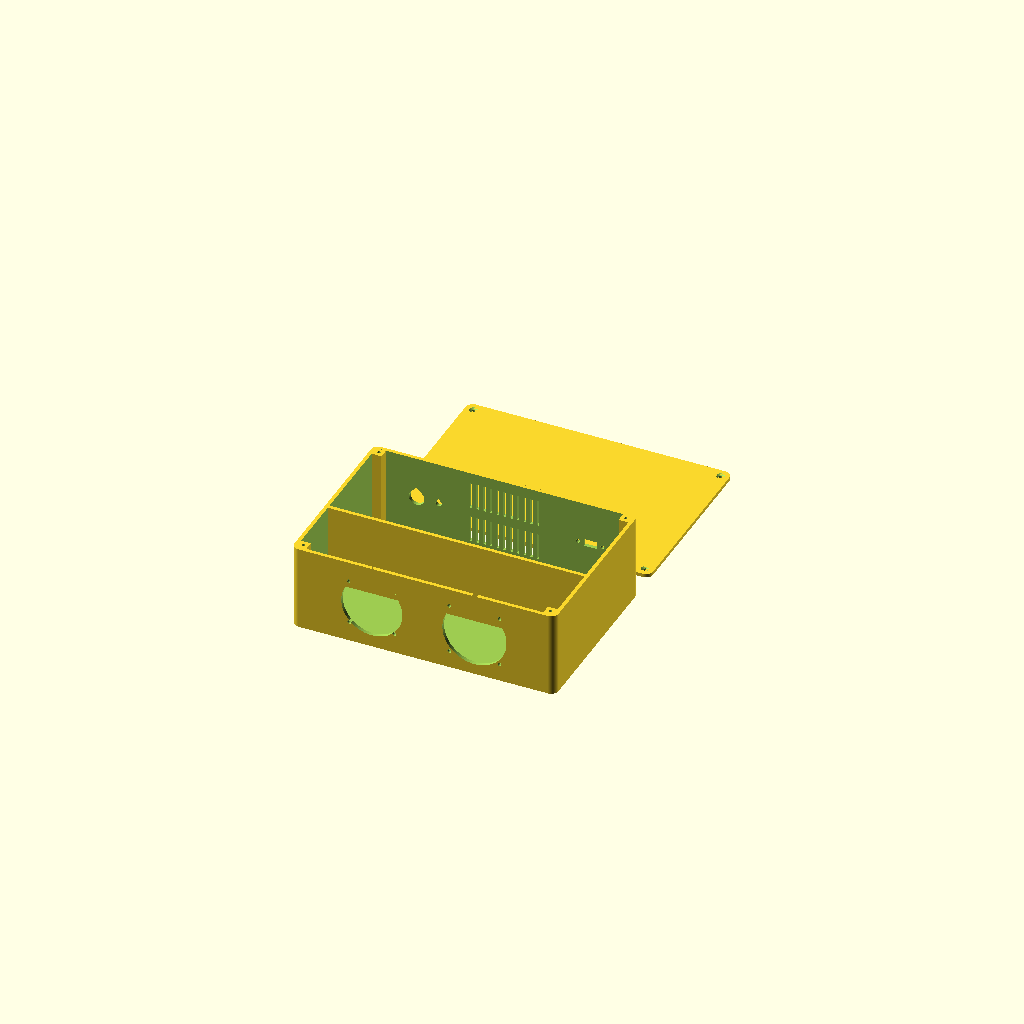
Cell 1: rendered with the file's own defaults.
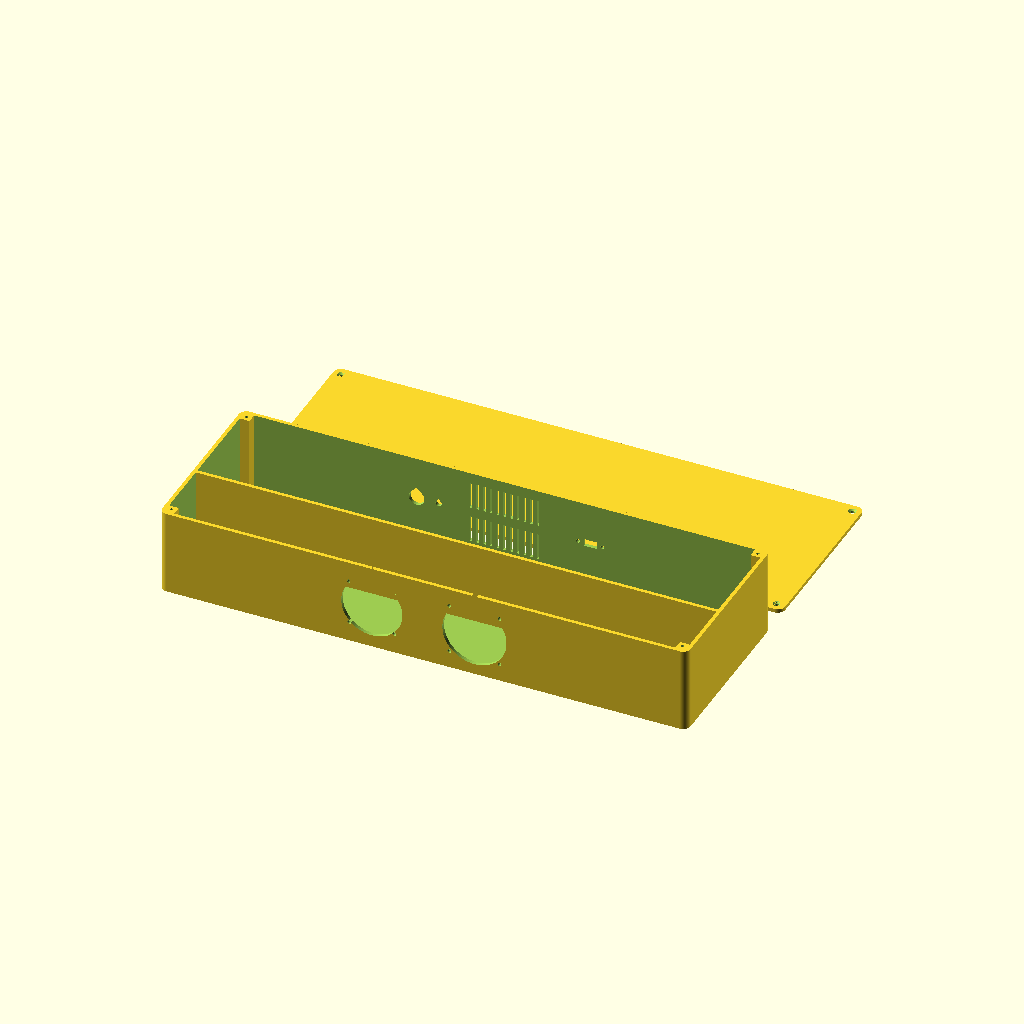
Cell 2: L = 432 (everything else at default).
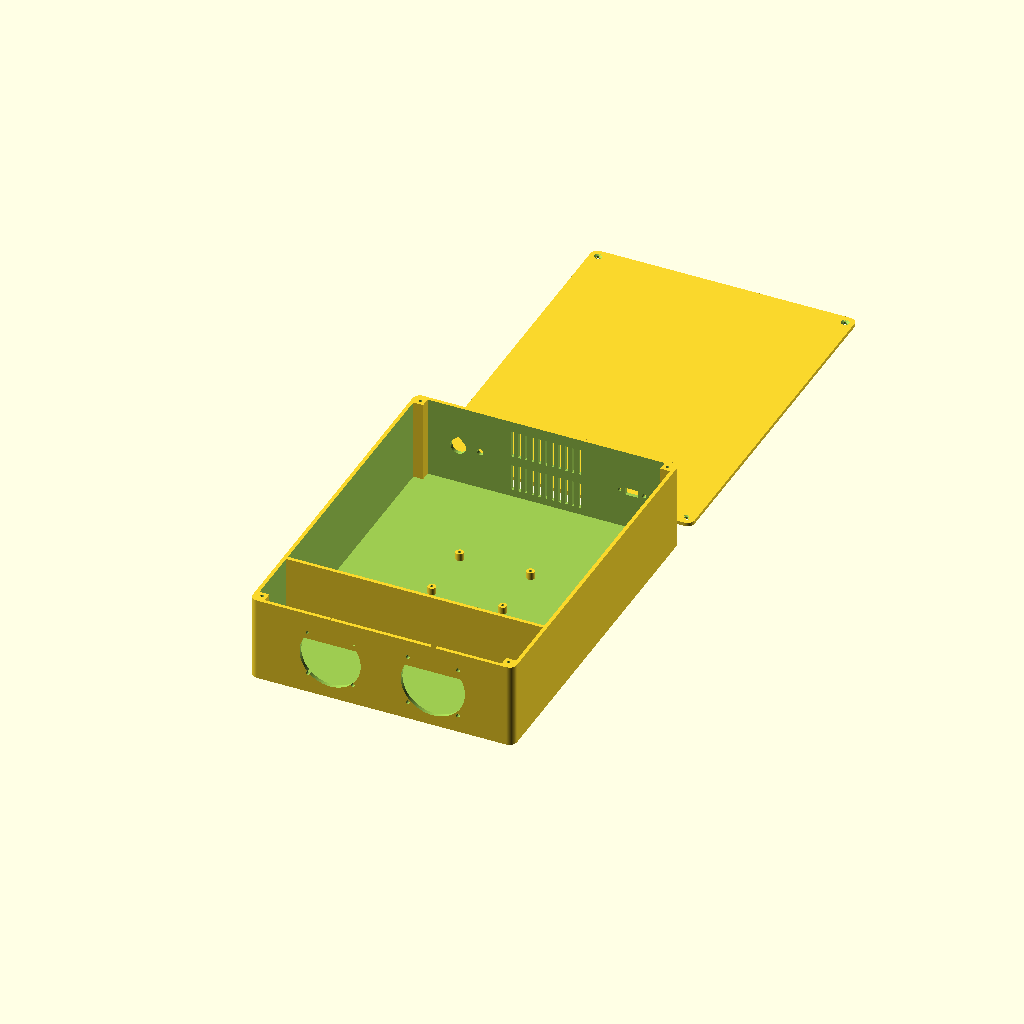
Cell 3 — W set to 292, the other parameters unchanged.
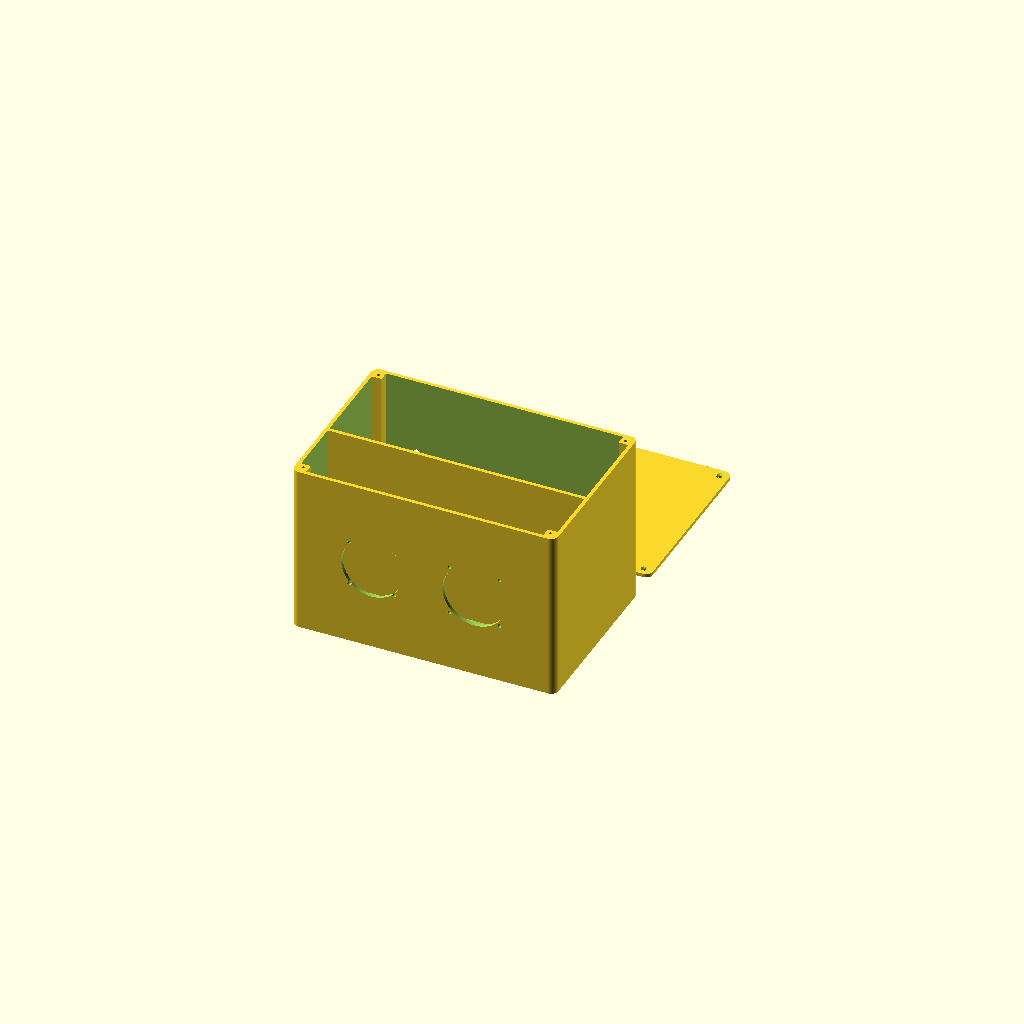
Cell 4 — H set to 140, the other parameters unchanged.
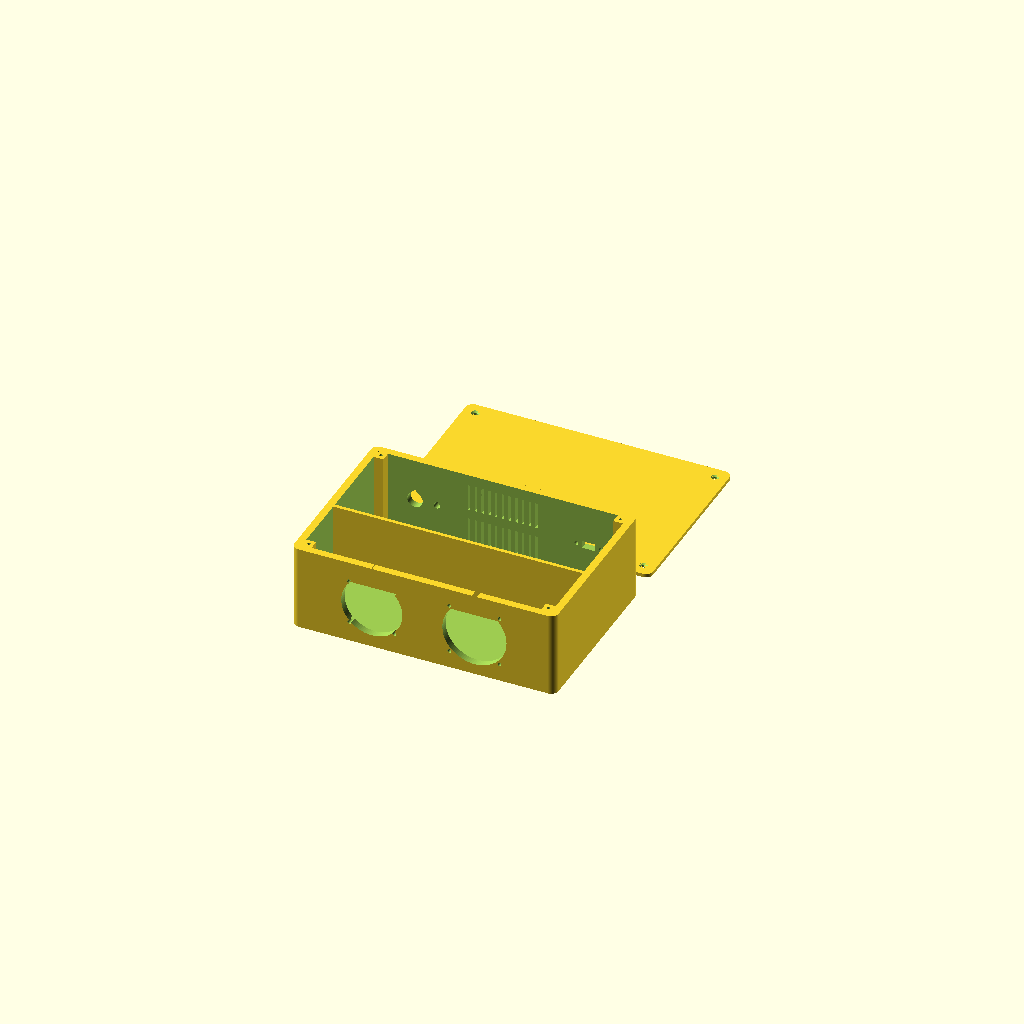
Cell 5 — wall set to 6, the other parameters unchanged.
One fixed orthographic camera (rotation 55°, 0°, 25°; colour scheme Cornfield) for every cell.
OpenSCAD source file hardware/phase1/enclosure/campfire-enclosure.scad:
// Campfire STANDARD / EXTENDED enclosure — rev A (2026-10-22)
// Two-bay box: sealed acoustic chamber at the front, vented electronics bay behind.
// Open in OpenSCAD, set `part`, press F6 (render), then File > Export > STL.
//
// BEFORE EXPORTING: measure the driver and passive radiator with the calipers
// and set drv_cut / drv_bc / pr_cut / pr_bc below. The defaults are from the
// datasheets and may be off by a millimetre.

part = "both";            // "base" | "lid" | "both"
$fn = 96;

// ---------- Outer dimensions (mm) ----------
L    = 216;               // length (X). 216 fits a 220 mm print bed with margin
W    = 146;               // width (Y). Front face is at -Y, rear face at +Y
H    = 70;                // height, open-top base (lid is separate)
wall = 3;                 // wall and floor thickness
rad  = 6;                 // outer corner radius

chamber = 55;             // internal depth (Y) of the sealed chamber; the ND65-PR is 48 mm deep overall
div_t   = 3;              // divider wall thickness

// ---------- Front face: driver + passive radiator (MEASURE, then set) ----------
drv_cut   = 50;           // Peerless TC6FD00-04 baffle cutout: 1.97" = 50.0 mm (datasheet); overall 55 mm
drv_bc    = 52;           // its mounting-hole bolt circle — NOT on the datasheet, MEASURE hole-to-hole across
drv_screw = 3.2;          // mounting hole diameter (M3 clearance)
drv_x     = -42;          // X position from centre
pr_cut    = 52.5;         // Dayton ND65-PR baffle cutout: 2.05" = 52.1 mm (datasheet); overall 64 mm
pr_bc     = 58;           // its bolt circle — MEASURE hole-to-hole across
pr_screw  = 3.2;
pr_x      = 42;
face_z    = H / 2;        // centre height of both openings

// ---------- Rear face ----------
btn_d   = 12.7;           // 12 mm IP65 button, 1/2" hole
btn_x   = -72;
led_d   = 5.2;            // 5 mm LED
led_x   = -54;
usbc_w  = 10.5;           // panel-mount USB-C extension: slot and two screws
usbc_h  = 6;
usbc_sp = 20;             // screw spacing of the panel-mount flange
usbc_sd = 3.2;
usbc_x  = 70;
vent_w = 2; vent_h = 22; vent_pitch = 5.5; vent_n = 11; vent_z = [20, 50];

// ---------- Pi + UPS stack posts (Pi 4B pattern 58 x 49 mm, M2.5) ----------
pi_post_h    = 6;
pi_post_d    = 6.5;
pi_post_hole = 2.4;       // M2.5 self-tapping; drill 2.0 and use heat-set inserts if preferred
pi_x = 0;                 // stack position: X from centre
pi_y = 0;                 // Y offset from the bay centre

// ---------- Lid and corner posts ----------
lid_t     = 3;
post_sq   = 8;            // square corner posts
post_hole = 2.6;          // M3 self-tapping
lid_screw = 3.4;          // M3 clearance in the lid

// ---------- Divider grommet (speaker leads) ----------
grommet_d = 8; grommet_x = 80; grommet_z = 10;

// ---------- derived ----------
iL = L - 2 * wall;
iW = W - 2 * wall;
front_y = -W / 2;
rear_y  =  W / 2;
ch_y0   = -W / 2 + wall;            // chamber inner start
div_y0  = ch_y0 + chamber;          // divider spans div_y0 .. div_y0 + div_t
bay_y0  = div_y0 + div_t;
bay_y1  = W / 2 - wall;
bay_cy  = (bay_y0 + bay_y1) / 2;

echo(str("Chamber internal volume ≈ ", round(iL * chamber * (H - wall) / 1000), " cm³"));
echo(str("Electronics bay internal: ", iL, " x ", bay_y1 - bay_y0, " x ", H - wall, " mm"));

module rbox(l, w, h, r) {
  linear_extrude(h) offset(r) offset(-r) square([l, w], center = true);
}

// 2D teardrop: a circle with a 45° roof so holes in vertical walls print without support
module teardrop2d(d) {
  union() { circle(d = d); rotate(45) square(d / 2); }
}
// hole through a wall that lies in the XZ plane (axis along Y), centred at the origin
module hole_y(d, len) {
  rotate([90, 0, 0]) linear_extrude(len, center = true) teardrop2d(d);
}
module slot_y(w, h, len) { cube([w, len, h], center = true); }
module bolt_circle_y(bc, d, len) {
  for (a = [45, 135, 225, 315])
    translate([bc / 2 * cos(a), 0, bc / 2 * sin(a)]) rotate([90, 0, 0]) cylinder(d = d, h = len, center = true);
}
function post_xy(sx, sy) = [sx * (L / 2 - wall - post_sq / 2), sy * (W / 2 - wall - post_sq / 2)];

module base() {
  difference() {
    union() {
      difference() {
        rbox(L, W, H, rad);
        translate([0, 0, wall]) rbox(iL, iW, H, max(rad - wall, 1));
      }
      // divider between chamber and bay
      translate([-iL / 2, div_y0, wall - 0.01]) cube([iL, div_t, H - wall + 0.01]);
      // corner posts for the lid screws
      for (sx = [-1, 1], sy = [-1, 1]) {
        p = post_xy(sx, sy);
        translate([p[0] - post_sq / 2, p[1] - post_sq / 2, wall - 0.01]) cube([post_sq, post_sq, H - wall + 0.01]);
      }
      // Pi / UPS stack posts on the bay floor
      for (dx = [-29, 29], dy = [-24.5, 24.5])
        translate([pi_x + dx, bay_cy + pi_y + dy, wall - 0.01]) cylinder(d = pi_post_d, h = pi_post_h + 0.01);
    }
    // corner post screw holes
    for (sx = [-1, 1], sy = [-1, 1]) {
      p = post_xy(sx, sy);
      translate([p[0], p[1], H - 14]) cylinder(d = post_hole, h = 15);
    }
    // Pi post holes
    for (dx = [-29, 29], dy = [-24.5, 24.5])
      translate([pi_x + dx, bay_cy + pi_y + dy, wall - 1]) cylinder(d = pi_post_hole, h = pi_post_h + 2);
    // front face: driver and passive radiator
    translate([drv_x, front_y + wall / 2, face_z]) { hole_y(drv_cut, wall + 2); bolt_circle_y(drv_bc, drv_screw, wall + 2); }
    translate([pr_x,  front_y + wall / 2, face_z]) { hole_y(pr_cut,  wall + 2); bolt_circle_y(pr_bc,  pr_screw,  wall + 2); }
    // rear face: button, LED, USB-C panel mount, vents
    translate([btn_x, rear_y - wall / 2, face_z]) hole_y(btn_d, wall + 2);
    translate([led_x, rear_y - wall / 2, face_z]) hole_y(led_d, wall + 2);
    translate([usbc_x, rear_y - wall / 2, face_z]) {
      slot_y(usbc_w, usbc_h, wall + 2);
      for (dx = [-1, 1]) translate([dx * usbc_sp / 2, 0, 0]) rotate([90, 0, 0]) cylinder(d = usbc_sd, h = wall + 2, center = true);
    }
    for (z = vent_z, i = [0 : vent_n - 1])
      translate([(-(vent_n - 1) / 2 + i) * vent_pitch, rear_y - wall / 2, z]) slot_y(vent_w, vent_h, wall + 2);
    // floor vents under the bay, left and right of the stack
    for (side = [-1, 1], i = [0 : 5], j = [0 : 2])
      translate([side * (60 + i * vent_pitch), bay_y0 + 14 + j * 12, wall / 2]) cube([vent_w, 8, wall + 2], center = true);
    // grommet through the divider for the speaker leads
    translate([grommet_x, div_y0 + div_t / 2, grommet_z]) rotate([90, 0, 0]) cylinder(d = grommet_d, h = div_t + 2, center = true);
  }
}

module lid() {
  difference() {
    rbox(L, W, lid_t, rad);
    for (sx = [-1, 1], sy = [-1, 1]) {
      p = post_xy(sx, sy);
      translate([p[0], p[1], -1]) cylinder(d = lid_screw, h = lid_t + 2);
      translate([p[0], p[1], lid_t - 1.2]) cylinder(d1 = lid_screw, d2 = 6.5, h = 1.21);   // countersink
    }
  }
}

if (part == "base" || part == "both") base();
if (part == "lid"  || part == "both") translate([0, W + 20, 0]) lid();
Customizer parameters (derived from the source; name, type, default, range or options):
part: string, default "both"
L: number, default 216
W: number, default 146
H: number, default 70
wall: number, default 3
rad: number, default 6
chamber: number, default 55
div_t: number, default 3
drv_cut: number, default 50
drv_bc: number, default 52
drv_screw: number, default 3.2
drv_x: number, default -42
pr_cut: number, default 52.5
pr_bc: number, default 58
pr_screw: number, default 3.2
pr_x: number, default 42
btn_d: number, default 12.7
btn_x: number, default -72
led_d: number, default 5.2
led_x: number, default -54
usbc_w: number, default 10.5
usbc_h: number, default 6
usbc_sp: number, default 20
usbc_sd: number, default 3.2
usbc_x: number, default 70
pi_post_h: number, default 6
pi_post_d: number, default 6.5
pi_post_hole: number, default 2.4
pi_x: number, default 0
pi_y: number, default 0
lid_t: number, default 3
post_sq: number, default 8
post_hole: number, default 2.6
lid_screw: number, default 3.4
